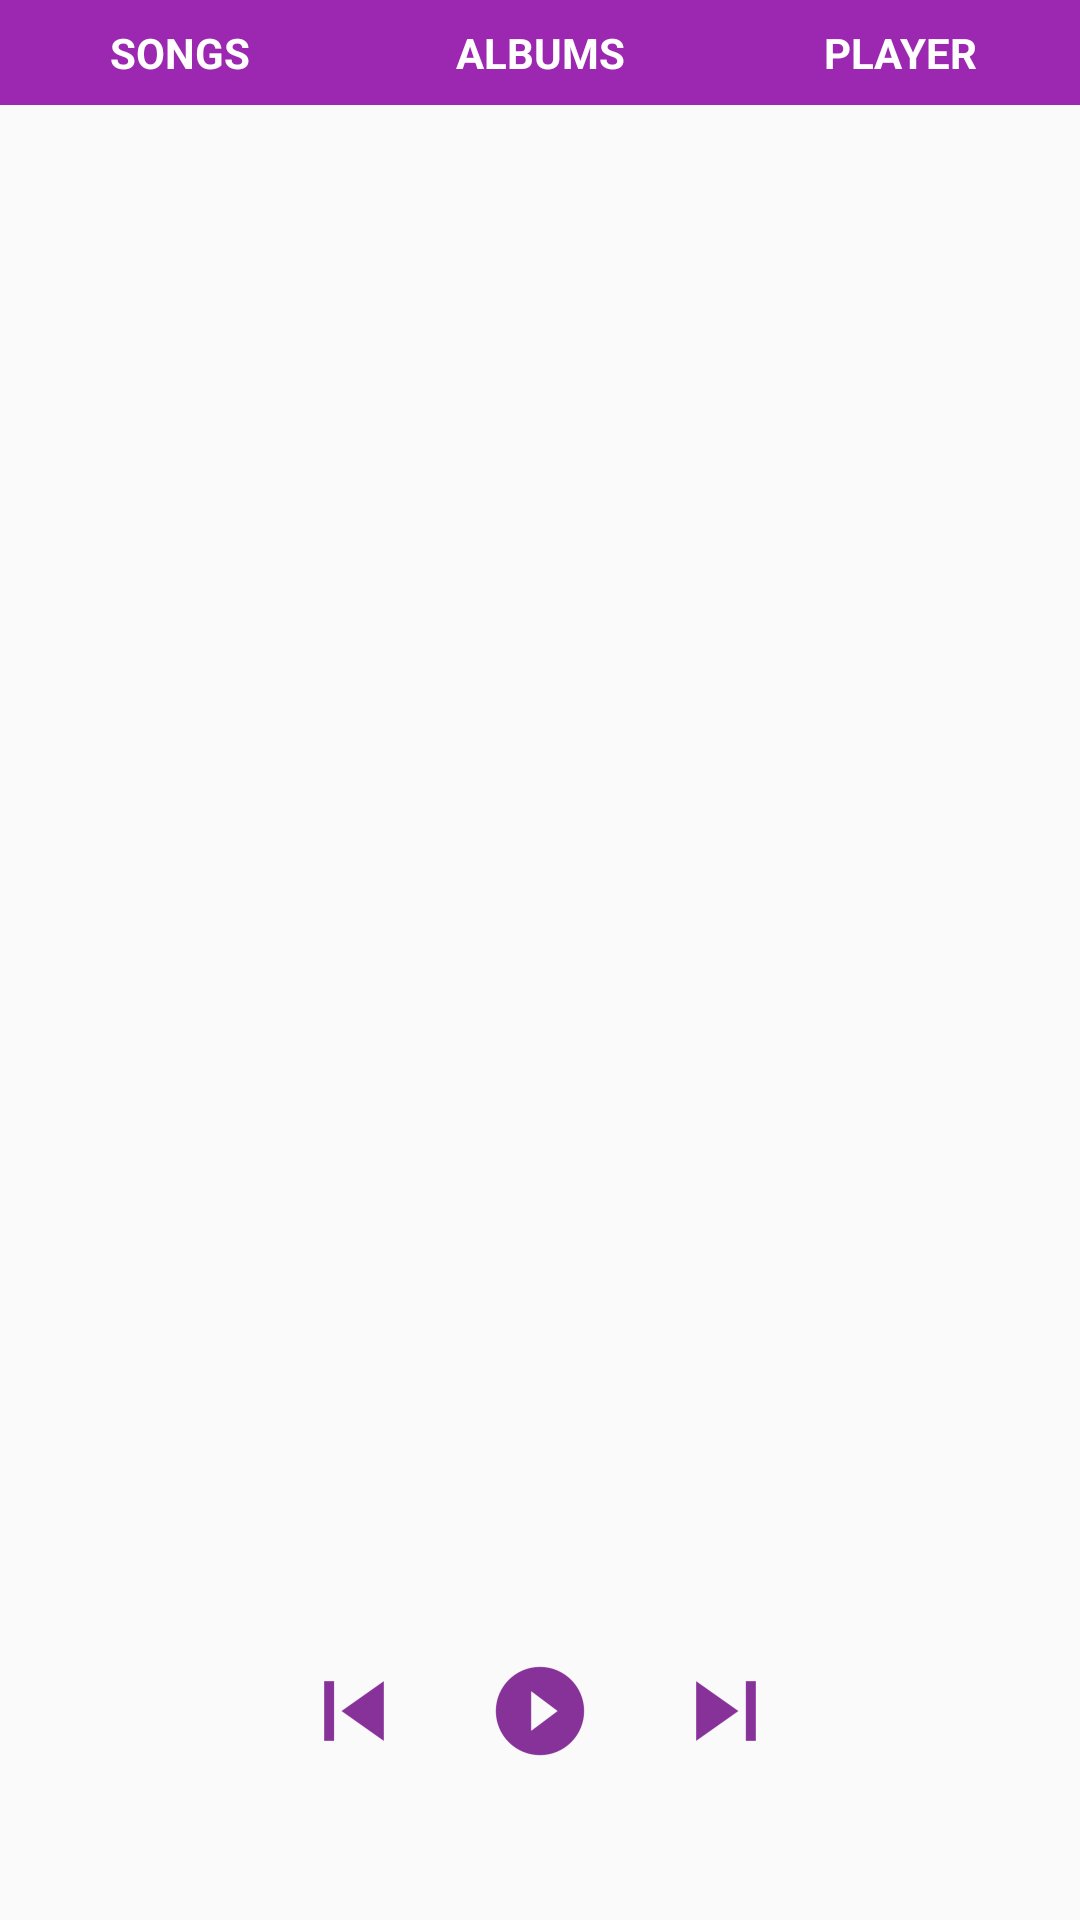

Here is an Android app screen rendered from its layout file. Give the layout XML and the strings, colors and styles it references.
<!-- AndroidManifest.xml: application theme AppTheme -->
<!-- res/layout/activity_player.xml -->
<?xml version="1.0" encoding="utf-8"?>
<LinearLayout xmlns:android="http://schemas.android.com/apk/res/android"
    xmlns:tools="http://schemas.android.com/tools"
    android:layout_width="match_parent"
    android:layout_height="match_parent"
    android:orientation="vertical"
    tools:context="com.example.android.musicalstructure.PlayerActivity">

    <include
        android:id="@+id/include"
        layout="@layout/tags" />

    <LinearLayout
        android:layout_width="match_parent"
        android:layout_height="match_parent"
        android:orientation="vertical">

        <ImageView
            android:id="@+id/song_img"
            android:layout_width="@dimen/player_img"
            android:layout_height="@dimen/button_width"
            android:layout_gravity="center"
            android:layout_weight="3"
            android:contentDescription="@string/album_cover_image"
            android:padding="@dimen/padd"
            tools:src="@drawable/some_nights" />

        <TextView
            android:id="@+id/song_name"
            android:layout_width="wrap_content"
            android:layout_height="wrap_content"

            android:layout_gravity="center_horizontal"
            android:textAppearance="@style/TextAppearance.AppCompat.Large"
            tools:text="@string/title" />

        <TextView
            android:id="@+id/song_artist"
            android:layout_width="wrap_content"
            android:layout_height="wrap_content"
            android:layout_gravity="center_horizontal"
            tools:text="@string/artist" />

        <LinearLayout
            android:layout_width="wrap_content"
            android:layout_height="@dimen/button_width"
            android:layout_gravity="center"
            android:layout_weight="1"
            android:orientation="horizontal">

            <ImageView
                android:id="@+id/prev_button"
                android:layout_width="wrap_content"
                android:layout_height="wrap_content"
                android:layout_gravity="center_vertical"
                android:contentDescription="@string/skip_to_prev"
                android:src="@drawable/ic_prev_button" />

            <ImageView
                android:id="@+id/play_button"
                android:layout_width="wrap_content"
                android:layout_height="wrap_content"
                android:layout_gravity="center_vertical"
                android:contentDescription="@string/play_pause"
                android:padding="@dimen/large_txt"
                android:src="@drawable/ic_play_button" />

            <ImageView
                android:id="@+id/next_button"
                android:layout_width="wrap_content"
                android:layout_height="wrap_content"
                android:layout_gravity="center_vertical"
                android:contentDescription="@string/skip_to_next"
                android:src="@drawable/ic_next_button" />
        </LinearLayout>
    </LinearLayout>
</LinearLayout>
<!-- res/layout/tags.xml (included above) -->
<?xml version="1.0" encoding="utf-8"?>
<FrameLayout xmlns:android="http://schemas.android.com/apk/res/android"
    xmlns:tools="http://schemas.android.com/tools"
    android:layout_width="match_parent"
    android:layout_height="wrap_content"
    android:background="@color/colorPrimary"
    tools:showIn="@layout/activity_main">

    <LinearLayout xmlns:android="http://schemas.android.com/apk/res/android"
        xmlns:tools="http://schemas.android.com/tools"
        android:layout_width="match_parent"
        android:layout_height="match_parent"
        android:orientation="horizontal"
        tools:context="com.example.android.musicalstructure.MainActivity"
        tools:ignore="UselessParent">

        <TextView
            android:id="@+id/songs"
            style="@style/tag_style"
            android:text="@string/songs" />

        <TextView
            android:id="@+id/albums"
            style="@style/tag_style"
            android:text="@string/albums" />

        <TextView
            android:id="@+id/player"
            style="@style/tag_style"
            android:text="@string/play" />
    </LinearLayout>
</FrameLayout>
<!-- res/layout/activity_main.xml (included above) -->
<?xml version="1.0" encoding="utf-8"?>
<LinearLayout xmlns:android="http://schemas.android.com/apk/res/android"
    android:layout_width="match_parent"
    android:layout_height="wrap_content"
    android:orientation="vertical">

    <include layout="@layout/tags" />

    <ListView xmlns:android="http://schemas.android.com/apk/res/android"
        android:id="@+id/listview"
        style="@style/list_style">
    </ListView>
</LinearLayout>
<!-- resources referenced by this layout -->
<resources>
  <color name="colorPrimary">#9c27b0</color>
  <dimen name="button_width">0dp</dimen>
  <dimen name="large_txt">30sp</dimen>
  <dimen name="padd">16dp</dimen>
  <dimen name="player_img">250dp</dimen>
  <!-- drawable ic_next_button: png bitmap (drawable-hdpi, 454 bytes) -->
  <!-- drawable ic_play_button: png bitmap (drawable-hdpi, 890 bytes) -->
  <!-- drawable ic_prev_button: png bitmap (drawable-hdpi, 498 bytes) -->
  <!-- drawable some_nights: jpg bitmap (drawable, 16295 bytes) -->
  <string name="album_cover_image">album cover image</string>
  <string name="albums">albums</string>
  <string name="artist">Artist</string>
  <string name="play">player</string>
  <string name="play_pause">play/pause</string>
  <string name="skip_to_next">skip to next</string>
  <string name="skip_to_prev">skip to previous song</string>
  <string name="songs">songs</string>
  <string name="title">Title</string>
  <style name="list_style">
          <item name="android:layout_width">match_parent</item>
          <item name="android:layout_height">match_parent</item>
          <item name="android:orientation">vertical</item>
          <item name="android:padding">@dimen/button_padding</item>
      </style>
  <style name="tag_style">
          <item name="android:layout_width">@dimen/button_width</item>
          <item name="android:layout_height">wrap_content</item>
          <item name="android:layout_weight">1</item>
          <item name="android:background">@color/colorPrimary</item>
          <item name="android:gravity">center</item>
          <item name="android:padding">@dimen/button_padding</item>
          <item name="android:textColor">@android:color/white</item>
          <item name="android:textAllCaps">true</item>
          <item name="android:textStyle">bold</item>
  
      </style>
  <style name="AppTheme" parent="Theme.AppCompat.Light.DarkActionBar">
          
          <item name="colorPrimary">@color/colorPrimary</item>
          <item name="colorPrimaryDark">@color/colorPrimaryDark</item>
          <item name="colorAccent">@color/colorAccent</item>
      </style>
  <dimen name="button_padding">8dp</dimen>
  <color name="colorPrimaryDark">#6a0080</color>
  <color name="colorAccent">#FF4081</color>
</resources>
